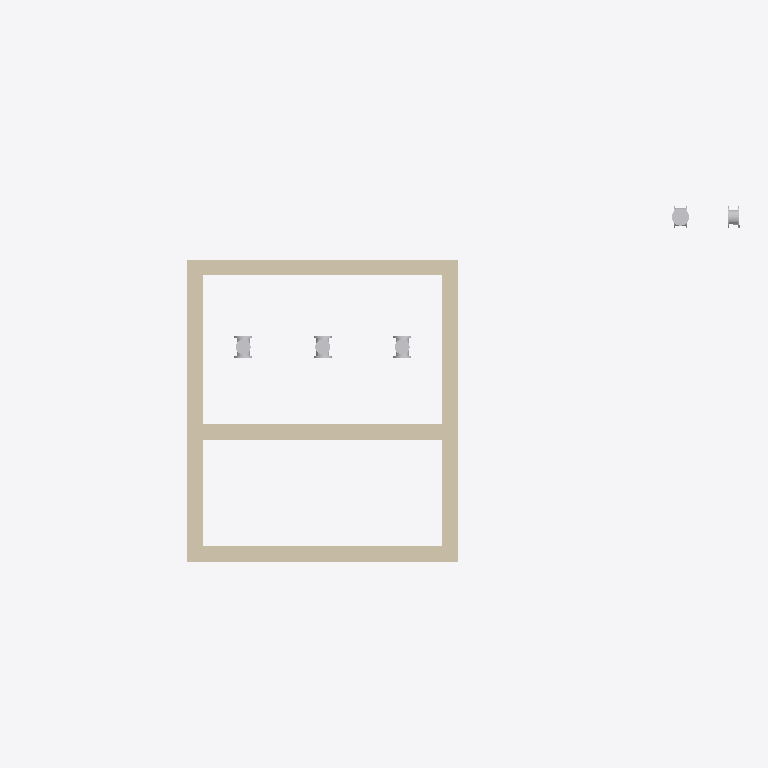
Plan cut of the same IFC building model at storey 'Kot 0' (level 0.00 m, cut at 1.40 m), seen from above with north up, elements coloured by IFC class: 7 walls (beige), 5 other elements (light grey). Cut surfaces are drawn darker.
Extent 13.4 m × 6.7 m × 6.2 m (x, y, z). Storeys (1): Kot 0 at 0.00 m. Elements (25): 7 IfcValve, 7 IfcWall, 5 IfcPipeSegment, 3 IfcPump, 2 IfcSlab, 1 IfcBuildingElementProxy.

HEADER;
FILE_DESCRIPTION(('ViewDefinition [ReferenceView_V1.2]'),'2;1');
FILE_NAME('Ornek Pompa Istasyonu.ifc','2026-11-01T21:52:20',(''),(''),'AritmaCAD','AritmaCAD 1.0','');
FILE_SCHEMA(('IFC4'));
ENDSEC;
DATA;
#17=IFCPROJECT('1r7ghMRKgLb1OQgLsT3hB2',#5,'Ornek Pompa Istasyonu',$,$,$,$,(#15),#10);
#19=IFCSITE('1yo$4HQraEQpz1lMDyPmSy',#5,'Saha',$,$,#18,$,$,.ELEMENT.,$,$,$,$,$);
#21=IFCBUILDING('2vMdpjf$Ajqf8BmFbKQaW2',#5,'Ornek Pompa Istasyonu',$,$,#20,$,$,.ELEMENT.,$,$,$);
#23=IFCBUILDINGSTOREY('0mH8fM8IF$C$2gJsXLCldt',#5,'Kot 0',$,$,#22,$,$,.ELEMENT.,0.0);
#64=IFCWALL('2KXAsrBOc0zTtC0cEY1aS5',#5,'ISLAK HAZNE - Duvar 2',$,$,#63,#62,$,.STANDARD.);
#45=IFCWALL('3lexX4DyCL_r591f9bUmbk',#5,'ISLAK HAZNE - Duvar 1',$,$,#44,#43,$,.STANDARD.);
#140=IFCWALL('2U72tDnEck8OSWrY2dtEB7',#5,'VANA ODASI - Duvar 1',$,$,#139,#138,$,.STANDARD.);
#178=IFCWALL('0Dem8eeoT6GfH$VGJ8BfHd',#5,'VANA ODASI - Duvar 3',$,$,#177,#176,$,.STANDARD.);
#159=IFCWALL('3Y5uG4arFkI_uXjXvqX1ug',#5,'VANA ODASI - Duvar 2',$,$,#158,#157,$,.STANDARD.);
#102=IFCWALL('2I$y0lFC9k1Fr5KUDHk9X3',#5,'ISLAK HAZNE - Duvar 4',$,$,#101,#100,$,.STANDARD.);
#83=IFCWALL('2c5sUcSD$5tQOnwPoRYZwZ',#5,'ISLAK HAZNE - Duvar 3',$,$,#82,#81,$,.STANDARD.);
#505=IFCVALVE('08ugx8t_4RlRQs1TfG3a75',#5,'DN200 sürgülü vana',$,$,#504,#503,$,.ISOLATING.);
#355=IFCVALVE('1y5C2ae5NBxBO0upbYxcnf',#5,'DN200 sürgülü vana',$,$,#354,#353,$,.ISOLATING.);
#655=IFCVALVE('1PGx_4$sODeoLf7Z6wOc8$',#5,'DN200 sürgülü vana',$,$,#654,#653,$,.ISOLATING.);
#688=IFCVALVE('1k5LgqQrsmgJgsHw1k25xz',#5,'Sürgülü vana DN250',$,$,#687,#686,$,.ISOLATING.);
#699=IFCBUILDINGELEMENTPROXY('0A_0IsGXJBxHw7rVzbwX3S',#5,'Demontaj parçası DN250',$,$,#698,#697,$,.NOTDEFINED.);
ENDSEC;
